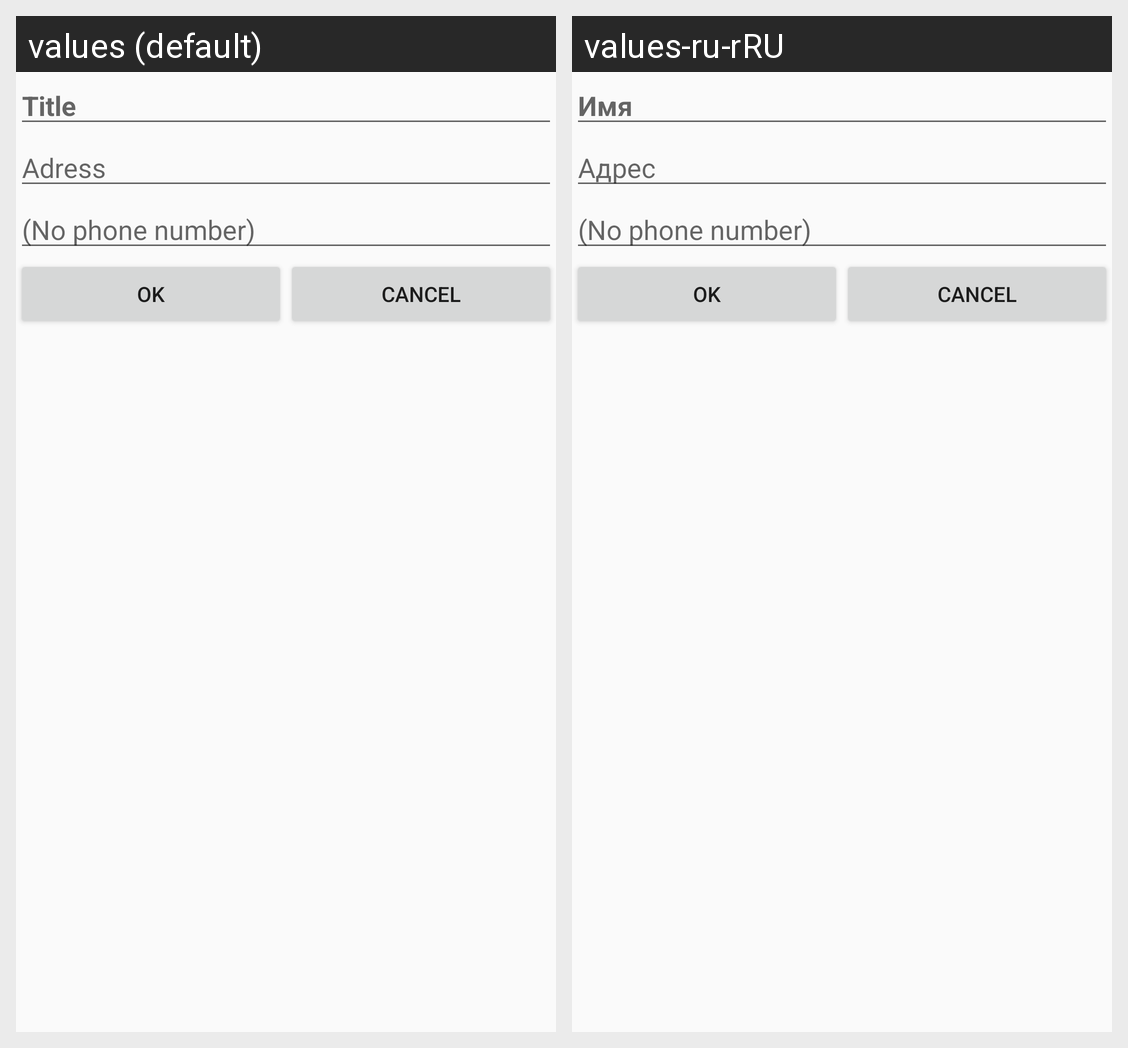

Strings drawn on this Android screen and how each of the app's shown locales translates them:
Android screen res/layout/fragment_trade_outlet.xml rendered under 2 locales, left to right: values (default), values-ru-rRU. Device: Nexus 5 (rendered at 1080×1920; each locale shown at half size, 540×960, under a caption strip naming it); theme AppTheme.
Strings drawn on this screen, with the default value and each locale's value (text and hints the layout hard-codes, and strings that could not be matched under every locale, appear in the picture but are not listed):

emptyTradeOutletTitle
  values: Title
  values-ru-rRU: Имя

emptyTradeOutletAddress
  values: Adress
  values-ru-rRU: Адрес
